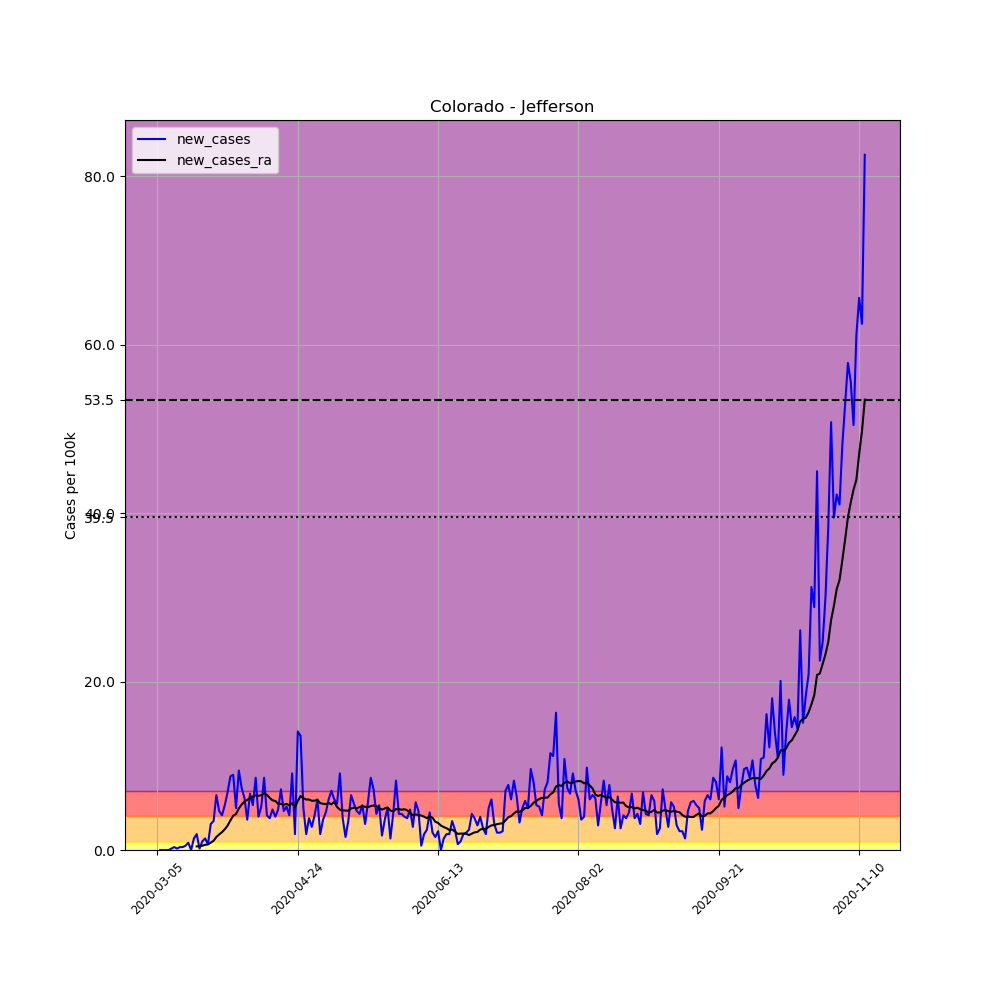

Data behind this chart, as committed beside it:
, date, county, state, fips, cases, deaths, COUNTY, STNAME, CTYNAME, POPESTIMATE2019, per_100k, new_cases, new_cases_ra
10138, 2020-03-05, Jefferson, Colorado, 8059, 1, 0, 59, Colorado, Jefferson, 582881, 0.1716, , 
10139, 2020-03-06, Jefferson, Colorado, 8059, 1, 0, 59, Colorado, Jefferson, 582881, 0.1716, 0.0, 
10140, 2020-03-07, Jefferson, Colorado, 8059, 1, 0, 59, Colorado, Jefferson, 582881, 0.1716, 0.0, 
10141, 2020-03-08, Jefferson, Colorado, 8059, 1, 0, 59, Colorado, Jefferson, 582881, 0.1716, 0.0, 
10142, 2020-03-09, Jefferson, Colorado, 8059, 1, 0, 59, Colorado, Jefferson, 582881, 0.1716, 0.0, 
10143, 2020-03-10, Jefferson, Colorado, 8059, 2, 0, 59, Colorado, Jefferson, 582881, 0.3431, 0.1716, 
10144, 2020-03-11, Jefferson, Colorado, 8059, 4, 0, 59, Colorado, Jefferson, 582881, 0.6862, 0.3431, 
10145, 2020-03-12, Jefferson, Colorado, 8059, 5, 0, 59, Colorado, Jefferson, 582881, 0.8578, 0.1716, 
10146, 2020-03-13, Jefferson, Colorado, 8059, 7, 0, 59, Colorado, Jefferson, 582881, 1.201, 0.3431, 
10147, 2020-03-14, Jefferson, Colorado, 8059, 9, 0, 59, Colorado, Jefferson, 582881, 1.544, 0.3431, 
10148, 2020-03-15, Jefferson, Colorado, 8059, 12, 0, 59, Colorado, Jefferson, 582881, 2.059, 0.5147, 
10149, 2020-03-16, Jefferson, Colorado, 8059, 17, 0, 59, Colorado, Jefferson, 582881, 2.917, 0.8578, 
10150, 2020-03-17, Jefferson, Colorado, 8059, 17, 0, 59, Colorado, Jefferson, 582881, 2.917, 0.0, 
10151, 2020-03-18, Jefferson, Colorado, 8059, 25, 0, 59, Colorado, Jefferson, 582881, 4.289, 1.372, 
10152, 2020-03-19, Jefferson, Colorado, 8059, 36, 0, 59, Colorado, Jefferson, 582881, 6.176, 1.887, 0.4289
10153, 2020-03-20, Jefferson, Colorado, 8059, 37, 0, 59, Colorado, Jefferson, 582881, 6.348, 0.1716, 0.4412
10154, 2020-03-21, Jefferson, Colorado, 8059, 43, 0, 59, Colorado, Jefferson, 582881, 7.377, 1.029, 0.5147
10155, 2020-03-22, Jefferson, Colorado, 8059, 51, 0, 59, Colorado, Jefferson, 582881, 8.75, 1.372, 0.6127
10156, 2020-03-23, Jefferson, Colorado, 8059, 55, 0, 59, Colorado, Jefferson, 582881, 9.436, 0.6862, 0.6617
10157, 2020-03-24, Jefferson, Colorado, 8059, 73, 0, 59, Colorado, Jefferson, 582881, 12.52, 3.088, 0.8701
10158, 2020-03-25, Jefferson, Colorado, 8059, 93, 2, 59, Colorado, Jefferson, 582881, 15.96, 3.431, 1.091
10159, 2020-03-26, Jefferson, Colorado, 8059, 131, 3, 59, Colorado, Jefferson, 582881, 22.47, 6.519, 1.544
10160, 2020-03-27, Jefferson, Colorado, 8059, 158, 5, 59, Colorado, Jefferson, 582881, 27.11, 4.632, 1.85
10161, 2020-03-28, Jefferson, Colorado, 8059, 182, 5, 59, Colorado, Jefferson, 582881, 31.22, 4.117, 2.12
10162, 2020-03-29, Jefferson, Colorado, 8059, 213, 5, 59, Colorado, Jefferson, 582881, 36.54, 5.318, 2.463
10163, 2020-03-30, Jefferson, Colorado, 8059, 253, 5, 59, Colorado, Jefferson, 582881, 43.41, 6.862, 2.892
10164, 2020-03-31, Jefferson, Colorado, 8059, 304, 6, 59, Colorado, Jefferson, 582881, 52.15, 8.75, 3.517
10165, 2020-04-01, Jefferson, Colorado, 8059, 356, 7, 59, Colorado, Jefferson, 582881, 61.08, 8.921, 4.056
10166, 2020-04-02, Jefferson, Colorado, 8059, 385, 9, 59, Colorado, Jefferson, 582881, 66.05, 4.975, 4.277
10167, 2020-04-03, Jefferson, Colorado, 8059, 440, 13, 59, Colorado, Jefferson, 582881, 75.49, 9.436, 4.939
10168, 2020-04-04, Jefferson, Colorado, 8059, 483, 15, 59, Colorado, Jefferson, 582881, 82.86, 7.377, 5.392
10169, 2020-04-05, Jefferson, Colorado, 8059, 519, 17, 59, Colorado, Jefferson, 582881, 89.04, 6.176, 5.735
10170, 2020-04-06, Jefferson, Colorado, 8059, 540, 18, 59, Colorado, Jefferson, 582881, 92.64, 3.603, 5.943
10171, 2020-04-07, Jefferson, Colorado, 8059, 579, 21, 59, Colorado, Jefferson, 582881, 99.33, 6.691, 6.201
10172, 2020-04-08, Jefferson, Colorado, 8059, 610, 23, 59, Colorado, Jefferson, 582881, 104.7, 5.318, 6.336
10173, 2020-04-09, Jefferson, Colorado, 8059, 660, 25, 59, Colorado, Jefferson, 582881, 113.2, 8.578, 6.483
10174, 2020-04-10, Jefferson, Colorado, 8059, 683, 25, 59, Colorado, Jefferson, 582881, 117.2, 3.946, 6.434
10175, 2020-04-11, Jefferson, Colorado, 8059, 713, 25, 59, Colorado, Jefferson, 582881, 122.3, 5.147, 6.507
10176, 2020-04-12, Jefferson, Colorado, 8059, 763, 29, 59, Colorado, Jefferson, 582881, 130.9, 8.578, 6.74
10177, 2020-04-13, Jefferson, Colorado, 8059, 787, 30, 59, Colorado, Jefferson, 582881, 135, 4.117, 6.544
10178, 2020-04-14, Jefferson, Colorado, 8059, 809, 31, 59, Colorado, Jefferson, 582881, 138.8, 3.774, 6.188
10179, 2020-04-15, Jefferson, Colorado, 8059, 837, 32, 59, Colorado, Jefferson, 582881, 143.6, 4.804, 5.894
10180, 2020-04-16, Jefferson, Colorado, 8059, 860, 33, 59, Colorado, Jefferson, 582881, 147.5, 3.946, 5.821
10181, 2020-04-17, Jefferson, Colorado, 8059, 888, 35, 59, Colorado, Jefferson, 582881, 152.3, 4.804, 5.49
10182, 2020-04-18, Jefferson, Colorado, 8059, 930, 36, 59, Colorado, Jefferson, 582881, 159.6, 7.206, 5.478
10183, 2020-04-19, Jefferson, Colorado, 8059, 957, 36, 59, Colorado, Jefferson, 582881, 164.2, 4.632, 5.367
10184, 2020-04-20, Jefferson, Colorado, 8059, 987, 36, 59, Colorado, Jefferson, 582881, 169.3, 5.147, 5.478
10185, 2020-04-21, Jefferson, Colorado, 8059, 1011, 40, 59, Colorado, Jefferson, 582881, 173.4, 4.117, 5.294
10186, 2020-04-22, Jefferson, Colorado, 8059, 1064, 43, 59, Colorado, Jefferson, 582881, 182.5, 9.093, 5.563
10187, 2020-04-23, Jefferson, Colorado, 8059, 1075, 53, 59, Colorado, Jefferson, 582881, 184.4, 1.887, 5.086
10188, 2020-04-24, Jefferson, Colorado, 8059, 1157, 61, 59, Colorado, Jefferson, 582881, 198.5, 14.07, 5.809
10189, 2020-04-25, Jefferson, Colorado, 8059, 1236, 61, 59, Colorado, Jefferson, 582881, 212.1, 13.55, 6.409
10190, 2020-04-26, Jefferson, Colorado, 8059, 1265, 61, 59, Colorado, Jefferson, 582881, 217, 4.975, 6.152
10191, 2020-04-27, Jefferson, Colorado, 8059, 1276, 65, 59, Colorado, Jefferson, 582881, 218.9, 1.887, 5.992
10192, 2020-04-28, Jefferson, Colorado, 8059, 1298, 68, 59, Colorado, Jefferson, 582881, 222.7, 3.774, 5.992
10193, 2020-04-29, Jefferson, Colorado, 8059, 1314, 73, 59, Colorado, Jefferson, 582881, 225.4, 2.745, 5.845
10194, 2020-04-30, Jefferson, Colorado, 8059, 1338, 73, 59, Colorado, Jefferson, 582881, 229.5, 4.117, 5.858
10195, 2020-05-01, Jefferson, Colorado, 8059, 1373, 80, 59, Colorado, Jefferson, 582881, 235.6, 6.005, 5.943
10196, 2020-05-02, Jefferson, Colorado, 8059, 1384, 81, 59, Colorado, Jefferson, 582881, 237.4, 1.887, 5.563
10197, 2020-05-03, Jefferson, Colorado, 8059, 1405, 83, 59, Colorado, Jefferson, 582881, 241, 3.603, 5.49
... 193 more rows
